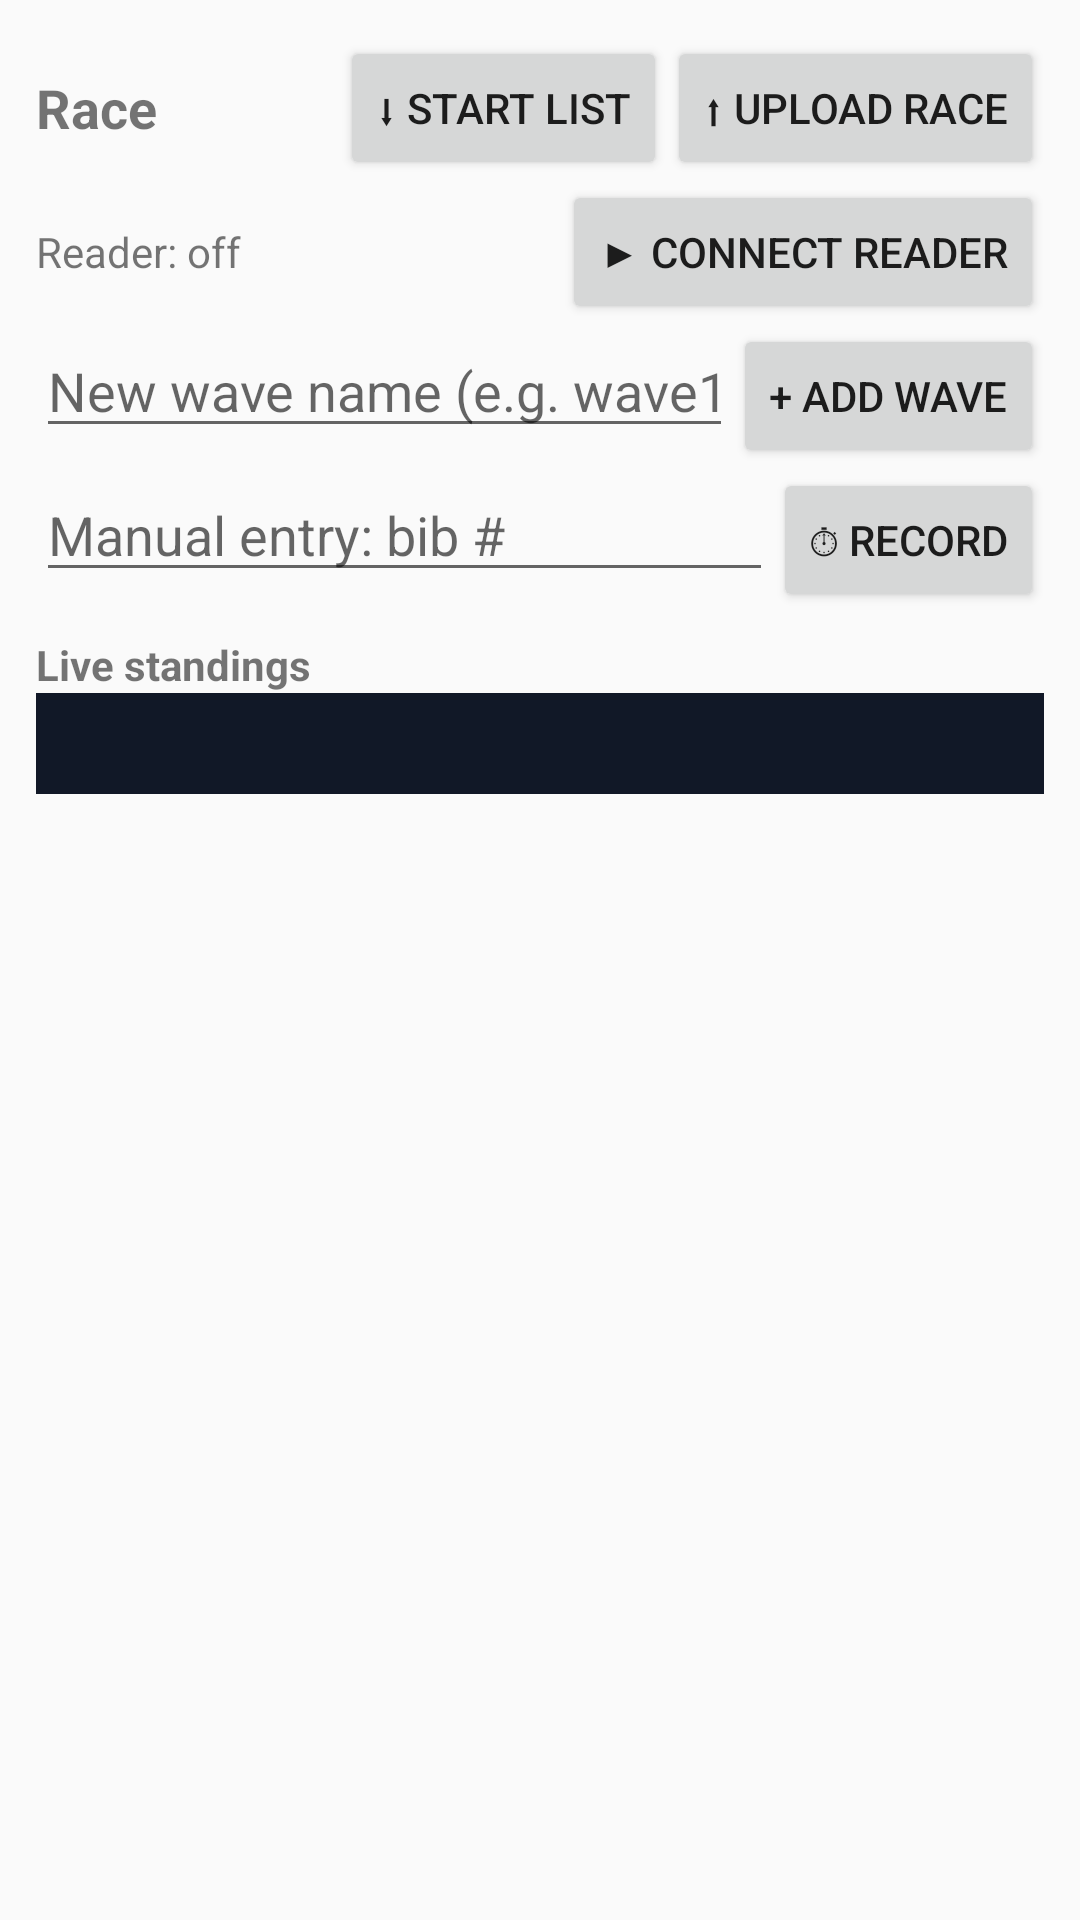

Produce the Android XML layout that renders to this screen, including the resource entries it uses.
<!-- AndroidManifest.xml: application theme android:Theme.Material.Light.DarkActionBar -->
<!-- res/layout/activity_race.xml -->
<?xml version="1.0" encoding="utf-8"?>
<LinearLayout xmlns:android="http://schemas.android.com/apk/res/android"
    android:layout_width="match_parent"
    android:layout_height="match_parent"
    android:orientation="vertical"
    android:padding="12dp">

    <LinearLayout
        android:layout_width="match_parent"
        android:layout_height="wrap_content"
        android:gravity="center_vertical"
        android:orientation="horizontal">

        <TextView
            android:id="@+id/raceHeader"
            android:layout_width="0dp"
            android:layout_height="wrap_content"
            android:layout_weight="1"
            android:text="@string/race_title"
            android:textSize="18sp"
            android:textStyle="bold" />

        <Button
            android:id="@+id/downloadStartList"
            android:layout_width="wrap_content"
            android:layout_height="wrap_content"
            android:text="@string/download_startlist" />

        <Button
            android:id="@+id/uploadRace"
            android:layout_width="wrap_content"
            android:layout_height="wrap_content"
            android:text="@string/upload_race" />
    </LinearLayout>

    <LinearLayout
        android:layout_width="match_parent"
        android:layout_height="wrap_content"
        android:gravity="center_vertical"
        android:orientation="horizontal">

        <TextView
            android:id="@+id/readerStatus"
            android:layout_width="0dp"
            android:layout_height="wrap_content"
            android:layout_weight="1"
            android:text="@string/reader_idle"
            android:textSize="14sp" />

        <Button
            android:id="@+id/connectReader"
            android:layout_width="wrap_content"
            android:layout_height="wrap_content"
            android:text="@string/connect_reader" />
    </LinearLayout>

    <LinearLayout
        android:id="@+id/wavesBox"
        android:layout_width="match_parent"
        android:layout_height="wrap_content"
        android:orientation="vertical" />

    <LinearLayout
        android:layout_width="match_parent"
        android:layout_height="wrap_content"
        android:orientation="horizontal">

        <EditText
            android:id="@+id/newWaveName"
            android:layout_width="0dp"
            android:layout_height="wrap_content"
            android:layout_weight="1"
            android:hint="@string/wave_name_hint"
            android:inputType="text" />

        <Button
            android:id="@+id/addWave"
            android:layout_width="wrap_content"
            android:layout_height="wrap_content"
            android:text="@string/add_wave" />
    </LinearLayout>

    <LinearLayout
        android:layout_width="match_parent"
        android:layout_height="wrap_content"
        android:orientation="horizontal">

        <EditText
            android:id="@+id/manualBib"
            android:layout_width="0dp"
            android:layout_height="wrap_content"
            android:layout_weight="1"
            android:hint="@string/manual_bib_hint"
            android:inputType="textVisiblePassword" />

        <Button
            android:id="@+id/recordManual"
            android:layout_width="wrap_content"
            android:layout_height="wrap_content"
            android:text="@string/record_manual" />
    </LinearLayout>

    <TextView
        android:layout_width="match_parent"
        android:layout_height="wrap_content"
        android:layout_marginTop="8dp"
        android:text="@string/standings"
        android:textStyle="bold" />

    <ScrollView
        android:layout_width="match_parent"
        android:layout_height="0dp"
        android:layout_weight="1">

        <TextView
            android:id="@+id/resultsView"
            android:layout_width="match_parent"
            android:layout_height="wrap_content"
            android:background="#111827"
            android:fontFamily="monospace"
            android:padding="8dp"
            android:textColor="#D5E0FF"
            android:textSize="13sp" />
    </ScrollView>
</LinearLayout>
<!-- resources referenced by this layout -->
<resources>
  <string name="add_wave">+ Add wave</string>
  <string name="connect_reader">▶ Connect reader</string>
  <string name="download_startlist">⬇ Start list</string>
  <string name="manual_bib_hint">Manual entry: bib #</string>
  <string name="race_title">Race</string>
  <string name="reader_idle">Reader: off</string>
  <string name="record_manual">⏱ Record</string>
  <string name="standings">Live standings</string>
  <string name="upload_race">⬆ Upload race</string>
  <string name="wave_name_hint">New wave name (e.g. wave1)</string>
</resources>
